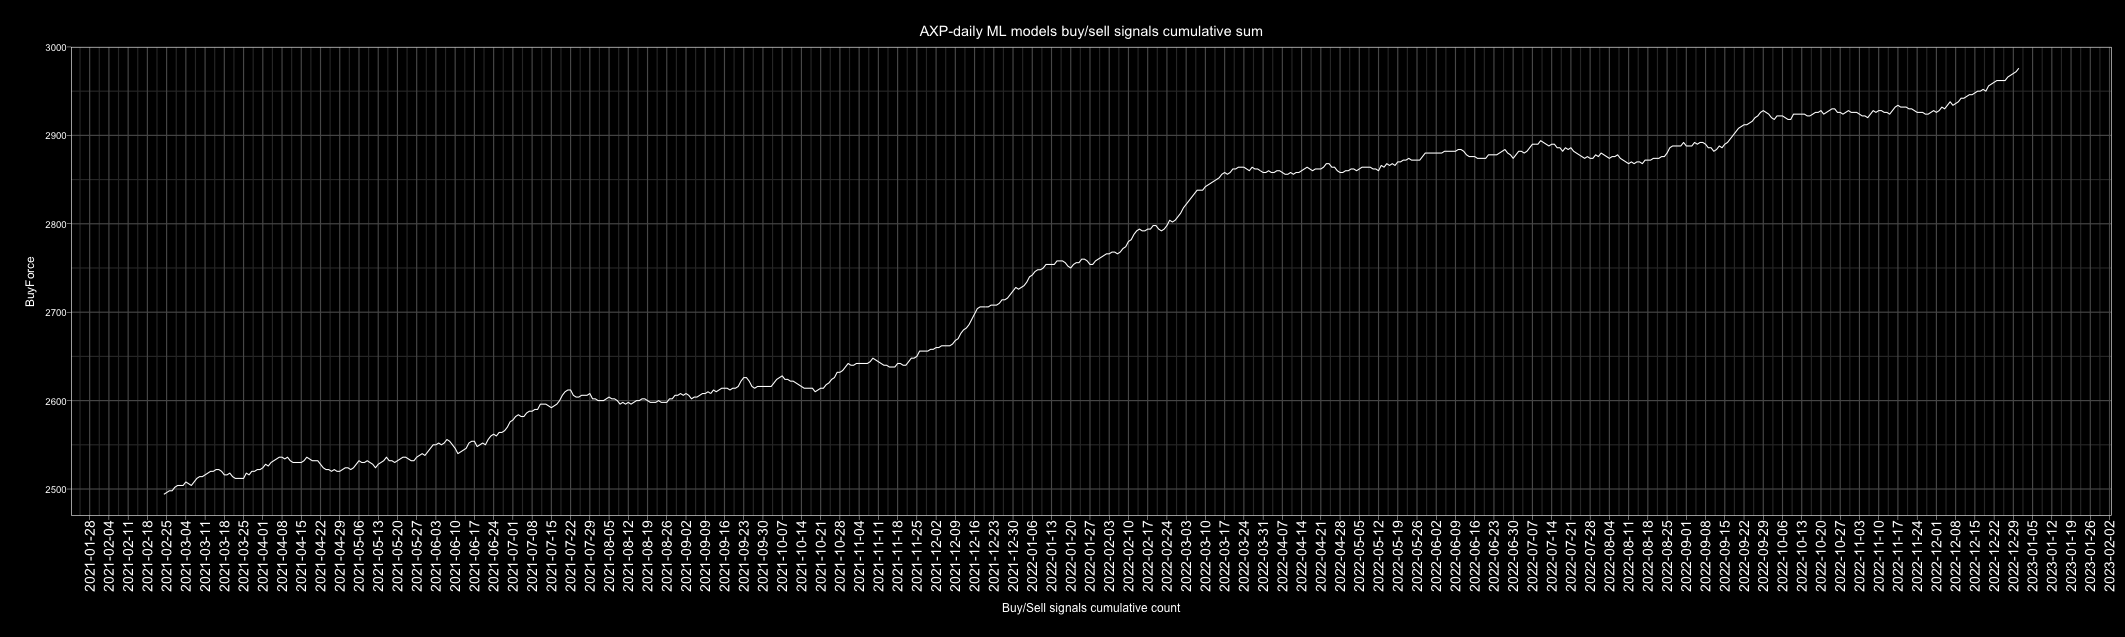

The data file committed next to this chart (first rows):
Date, buy, sell, Action, ActionID
2010-01-01, 3, 3, buy, 1
2010-01-02, 3, 3, buy, 1
2010-01-03, 3, 3, buy, 1
2010-01-04, 0, 6, sell, 0
2010-01-05, 0, 6, sell, 0
2010-01-06, 5, 1, buy, 1
2010-01-07, 6, 0, buy, 1
2010-01-08, 6, 0, buy, 1
2010-01-09, 6, 0, buy, 1
2010-01-10, 3, 3, buy, 1
2010-01-11, 4, 2, buy, 1
2010-01-12, 5, 1, buy, 1
2010-01-13, 6, 0, buy, 1
2010-01-14, 5, 1, buy, 1
2010-01-15, 3, 3, buy, 1
2010-01-16, 3, 3, buy, 1
2010-01-17, 3, 3, buy, 1
2010-01-18, 5, 1, buy, 1
2010-01-19, 6, 0, buy, 1
2010-01-20, 1, 5, sell, 0
2010-01-21, 0, 6, sell, 0
2010-01-22, 2, 4, sell, 0
2010-01-23, 2, 4, sell, 0
2010-01-24, 2, 4, sell, 0
2010-01-25, 1, 5, sell, 0
2010-01-26, 6, 0, buy, 1
2010-01-27, 6, 0, buy, 1
2010-01-28, 2, 4, sell, 0
2010-01-29, 6, 0, buy, 1
2010-01-30, 5, 1, buy, 1
2010-01-31, 5, 1, buy, 1
2010-02-01, 6, 0, buy, 1
2010-02-02, 5, 1, buy, 1
2010-02-03, 1, 5, sell, 0
2010-02-04, 1, 5, sell, 0
2010-02-05, 0, 6, sell, 0
2010-02-06, 2, 4, sell, 0
2010-02-07, 1, 5, sell, 0
2010-02-08, 0, 6, sell, 0
2010-02-09, 4, 2, buy, 1
2010-02-10, 3, 3, buy, 1
2010-02-11, 4, 2, buy, 1
2010-02-12, 6, 0, buy, 1
2010-02-13, 5, 1, buy, 1
2010-02-14, 3, 3, buy, 1
2010-02-15, 5, 1, buy, 1
2010-02-16, 6, 0, buy, 1
2010-02-17, 3, 3, buy, 1
2010-02-18, 2, 4, sell, 0
2010-02-19, 0, 6, sell, 0
2010-02-20, 1, 5, sell, 0
2010-02-21, 2, 4, sell, 0
2010-02-22, 4, 2, buy, 1
2010-02-23, 1, 5, sell, 0
2010-02-24, 4, 2, buy, 1
2010-02-25, 0, 6, sell, 0
2010-02-26, 2, 4, sell, 0
2010-02-27, 4, 2, buy, 1
2010-02-28, 5, 1, buy, 1
2010-03-01, 2, 4, sell, 0
... 4,688 more rows
